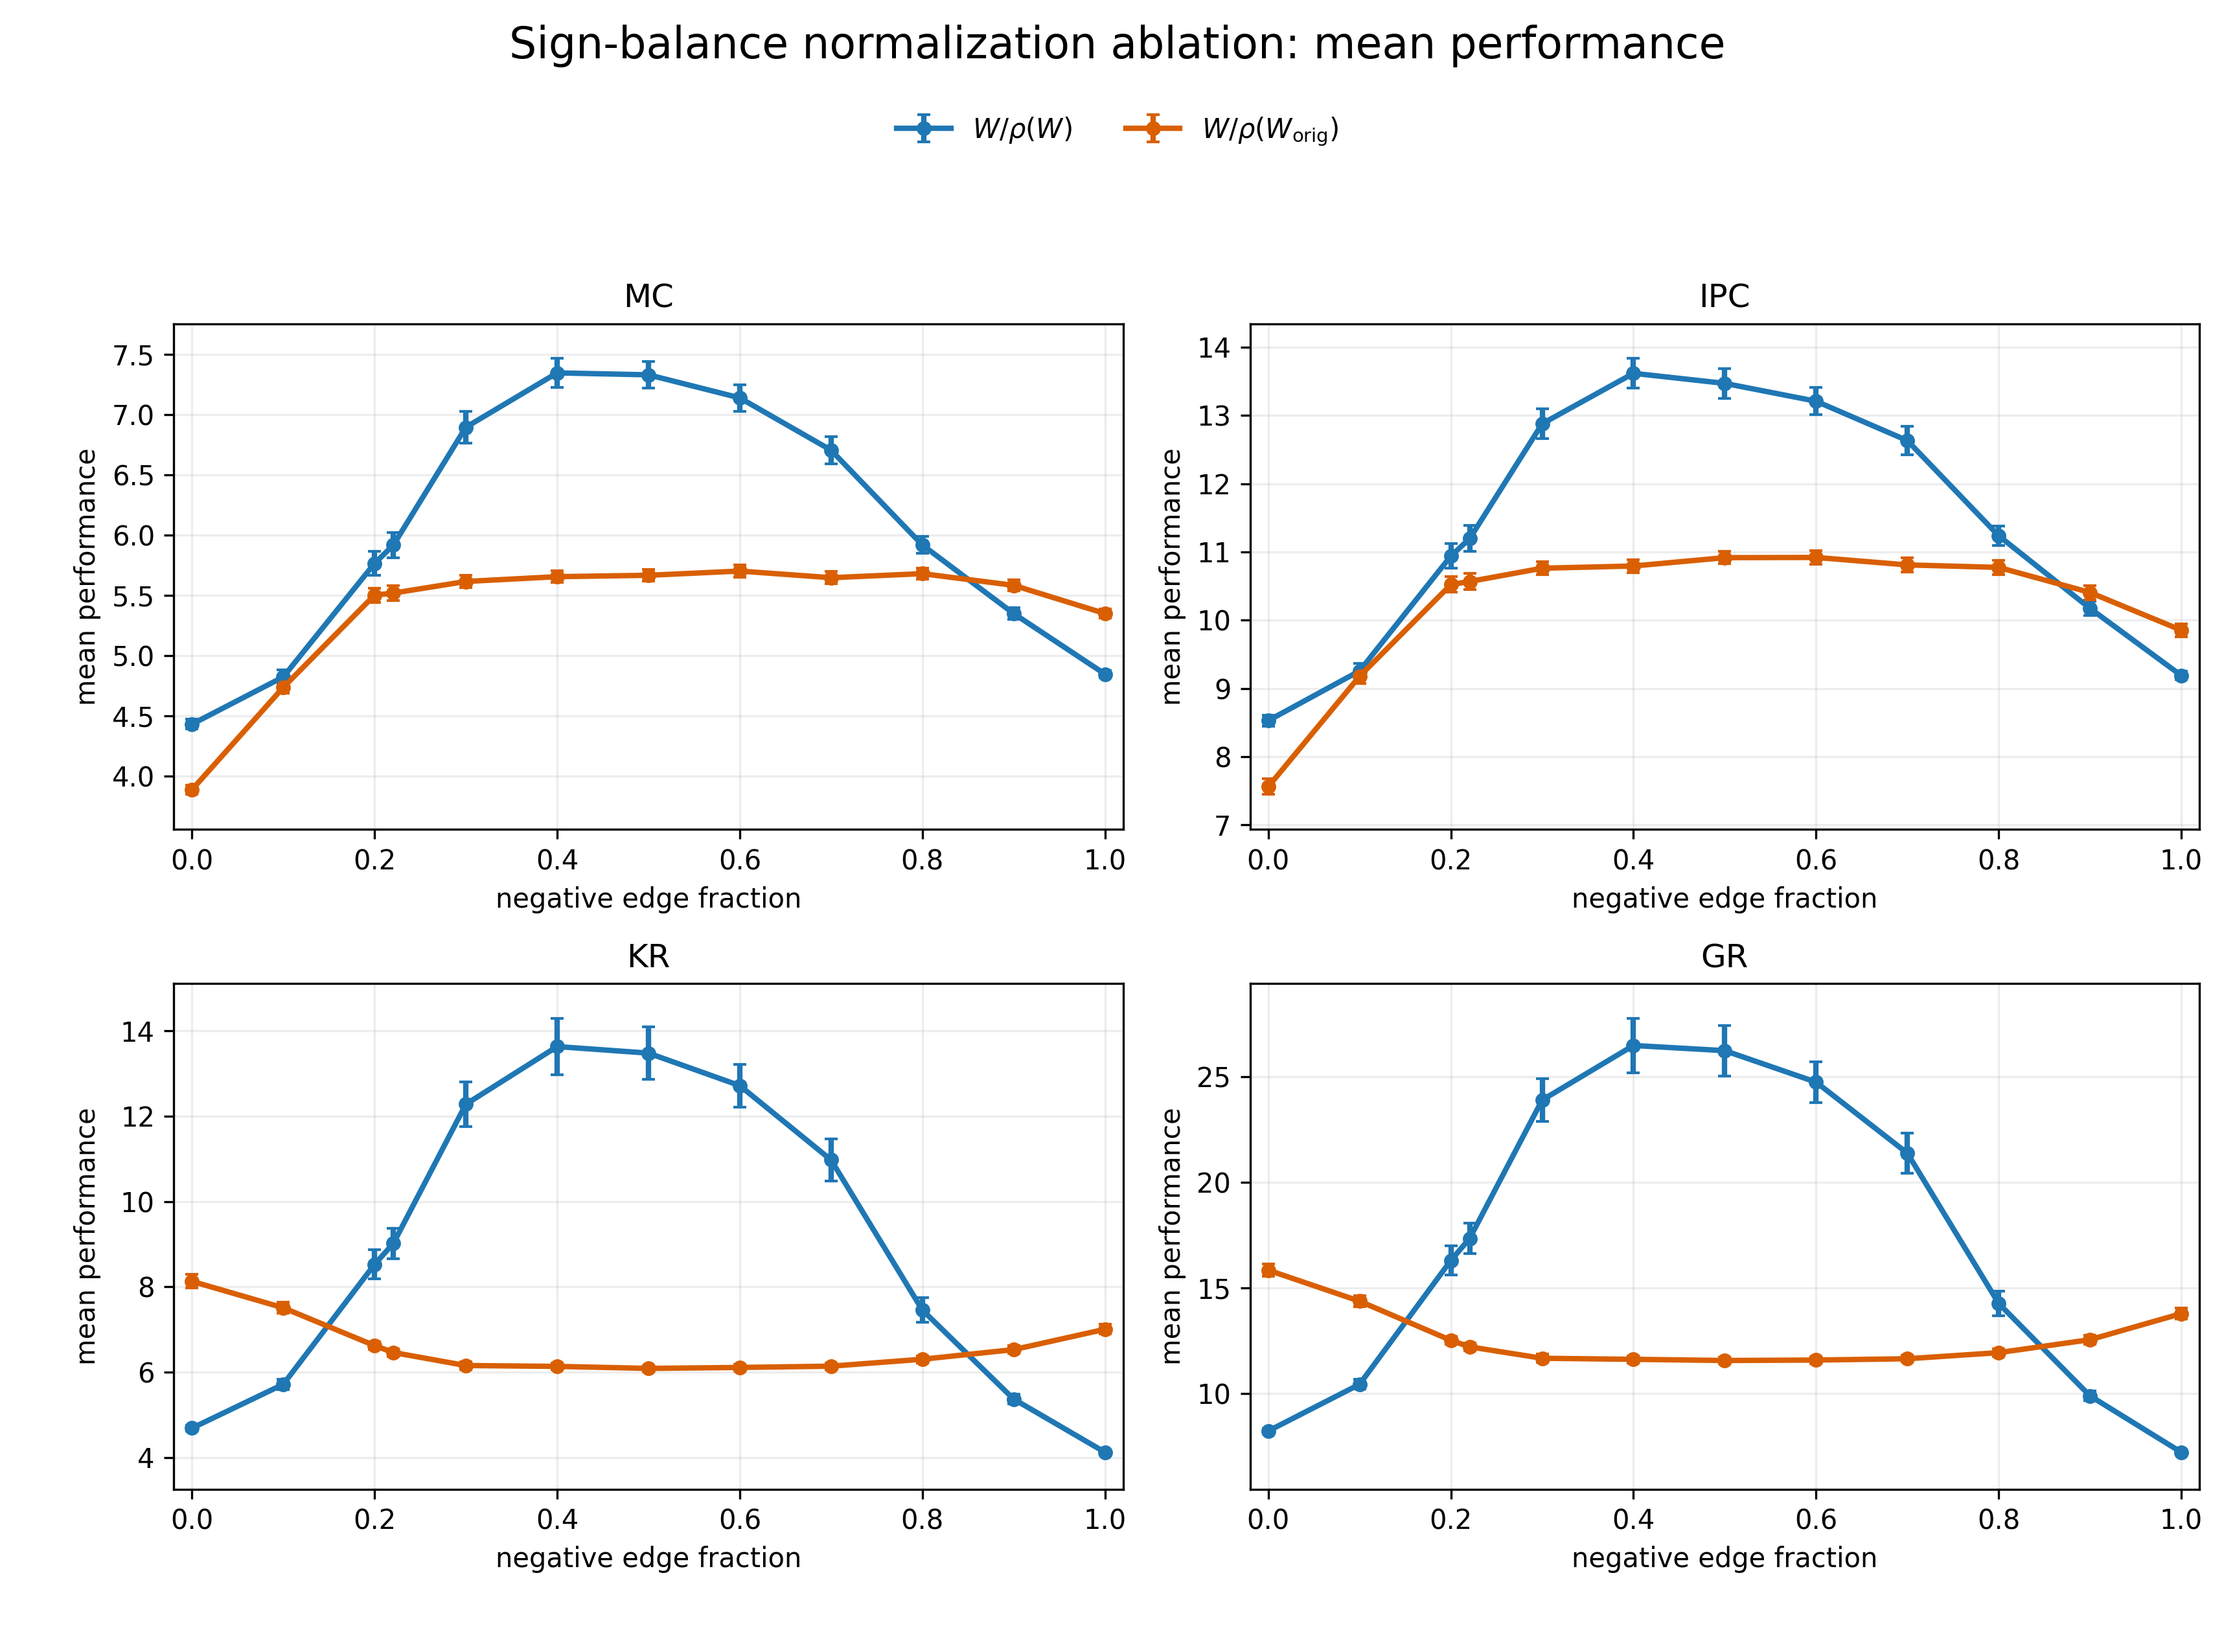

The data file committed next to this chart (first rows):
normalization, sign_frac, metric, mean, std, n_groups, sem
original_radius, 0.0, GR, 15.84, 2.074, 50, 0.2933
original_radius, 0.0, IPC, 7.561, 0.8074, 50, 0.1142
original_radius, 0.0, KR, 8.129, 1.117, 50, 0.158
original_radius, 0.0, MC, 3.884, 0.2787, 50, 0.03942
original_radius, 0.1, GR, 14.37, 1.777, 50, 0.2514
original_radius, 0.1, IPC, 9.178, 0.7671, 50, 0.1085
original_radius, 0.1, KR, 7.51, 0.8945, 50, 0.1265
original_radius, 0.1, MC, 4.735, 0.3439, 50, 0.04864
original_radius, 0.2, GR, 12.52, 1.373, 50, 0.1942
original_radius, 0.2, IPC, 10.52, 0.8132, 50, 0.115
original_radius, 0.2, KR, 6.624, 0.6706, 50, 0.09484
original_radius, 0.2, MC, 5.501, 0.4177, 50, 0.05907
original_radius, 0.2206, GR, 12.21, 1.318, 50, 0.1865
original_radius, 0.2206, IPC, 10.57, 0.8257, 50, 0.1168
original_radius, 0.2206, KR, 6.462, 0.6523, 50, 0.09224
original_radius, 0.2206, MC, 5.519, 0.424, 50, 0.05996
original_radius, 0.3, GR, 11.67, 1.346, 50, 0.1904
original_radius, 0.3, IPC, 10.76, 0.6625, 50, 0.09369
original_radius, 0.3, KR, 6.157, 0.637, 50, 0.09009
original_radius, 0.3, MC, 5.615, 0.36, 50, 0.05092
original_radius, 0.4, GR, 11.62, 1.231, 50, 0.1741
original_radius, 0.4, IPC, 10.79, 0.6704, 50, 0.09481
original_radius, 0.4, KR, 6.137, 0.5649, 50, 0.07989
original_radius, 0.4, MC, 5.655, 0.3553, 50, 0.05024
original_radius, 0.5, GR, 11.56, 1.119, 50, 0.1582
original_radius, 0.5, IPC, 10.92, 0.6473, 50, 0.09154
original_radius, 0.5, KR, 6.089, 0.5088, 50, 0.07195
original_radius, 0.5, MC, 5.666, 0.332, 50, 0.04695
original_radius, 0.6, GR, 11.59, 1.134, 50, 0.1604
original_radius, 0.6, IPC, 10.92, 0.6908, 50, 0.09769
original_radius, 0.6, KR, 6.112, 0.5273, 50, 0.07458
original_radius, 0.6, MC, 5.702, 0.3578, 50, 0.0506
original_radius, 0.7, GR, 11.65, 1.12, 50, 0.1583
original_radius, 0.7, IPC, 10.81, 0.7156, 50, 0.1012
original_radius, 0.7, KR, 6.142, 0.5328, 50, 0.07535
original_radius, 0.7, MC, 5.646, 0.3595, 50, 0.05084
original_radius, 0.8, GR, 11.93, 1.261, 50, 0.1784
original_radius, 0.8, IPC, 10.77, 0.7419, 50, 0.1049
original_radius, 0.8, KR, 6.304, 0.5981, 50, 0.08458
original_radius, 0.8, MC, 5.68, 0.3156, 50, 0.04463
original_radius, 0.9, GR, 12.55, 1.471, 50, 0.2081
original_radius, 0.9, IPC, 10.41, 0.7369, 50, 0.1042
original_radius, 0.9, KR, 6.53, 0.6706, 50, 0.09483
original_radius, 0.9, MC, 5.583, 0.3255, 50, 0.04604
original_radius, 1.0, GR, 13.78, 1.807, 50, 0.2555
original_radius, 1.0, IPC, 9.853, 0.6643, 50, 0.09395
original_radius, 1.0, KR, 7.006, 0.8154, 50, 0.1153
original_radius, 1.0, MC, 5.349, 0.2716, 50, 0.03841
spectral_radius, 0.0, GR, 8.227, 0.9051, 50, 0.128
spectral_radius, 0.0, IPC, 8.529, 0.5768, 50, 0.08157
spectral_radius, 0.0, KR, 4.69, 0.5016, 50, 0.07094
spectral_radius, 0.0, MC, 4.429, 0.2899, 50, 0.041
spectral_radius, 0.1, GR, 10.44, 1.637, 50, 0.2315
spectral_radius, 0.1, IPC, 9.256, 0.7863, 50, 0.1112
spectral_radius, 0.1, KR, 5.716, 0.8351, 50, 0.1181
spectral_radius, 0.1, MC, 4.821, 0.4024, 50, 0.05691
spectral_radius, 0.2, GR, 16.3, 4.813, 50, 0.6807
spectral_radius, 0.2, IPC, 10.94, 1.289, 50, 0.1823
spectral_radius, 0.2, KR, 8.526, 2.415, 50, 0.3415
spectral_radius, 0.2, MC, 5.765, 0.7002, 50, 0.09902
... 36 more rows
